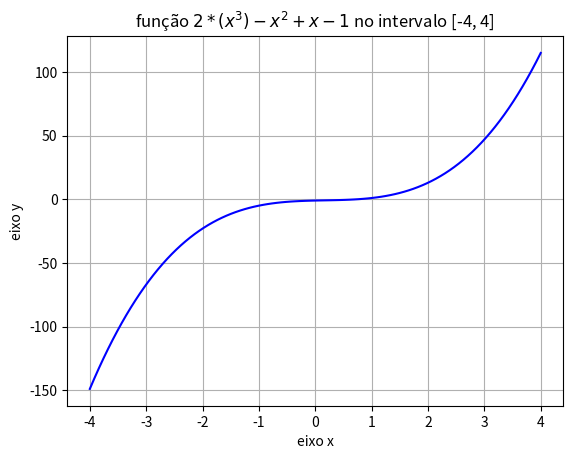

Python code for this plot:
import numpy as np
import matplotlib.pyplot as plt

#definir o intervalo inicial [a, b]
a = -4
b = 4
# definir precisão
e = 0.01

#------------------------------------
# definir uma função
def f(x):
    return (2*(x**3) - x**2 + x - 1)

#------------------------------------
# Plotar função no intervalo inicial
xp = np.linspace(a, b, 100)
yp = f(xp)

plt.plot(xp, yp, color='blue')
plt.title(r"função $2*(x^3) - x^2 + x - 1$ no intervalo [-4, 4]")
plt.xlabel("eixo x")
plt.ylabel("eixo y")
plt.grid()
# plt.grid(axis='y')
plt.show()

#------------------------------------
# teorema de Bolzano
if(f(a)*f(b) < 0):
    while(np.fabs((b - a)/2) > e):
        m = (a + b)/2
        if(f(m) == 0):
            print(' A raíz é = ', m)
            break
        else:
            if(f(a)*f(m) < 0):
                b = m
            else:
                a = m
    print(' O valor aproximado da raiz é = ', m)
else:
    print(" O sinal de f(a) = ", np.sign(f(a)))
    print(" O valor de f(b) = ", np.sign(f(b)))
    print(" Não se cumpre: f(a)*f(b) < 0")
    print(" Não existe raíz neste intervalo ")